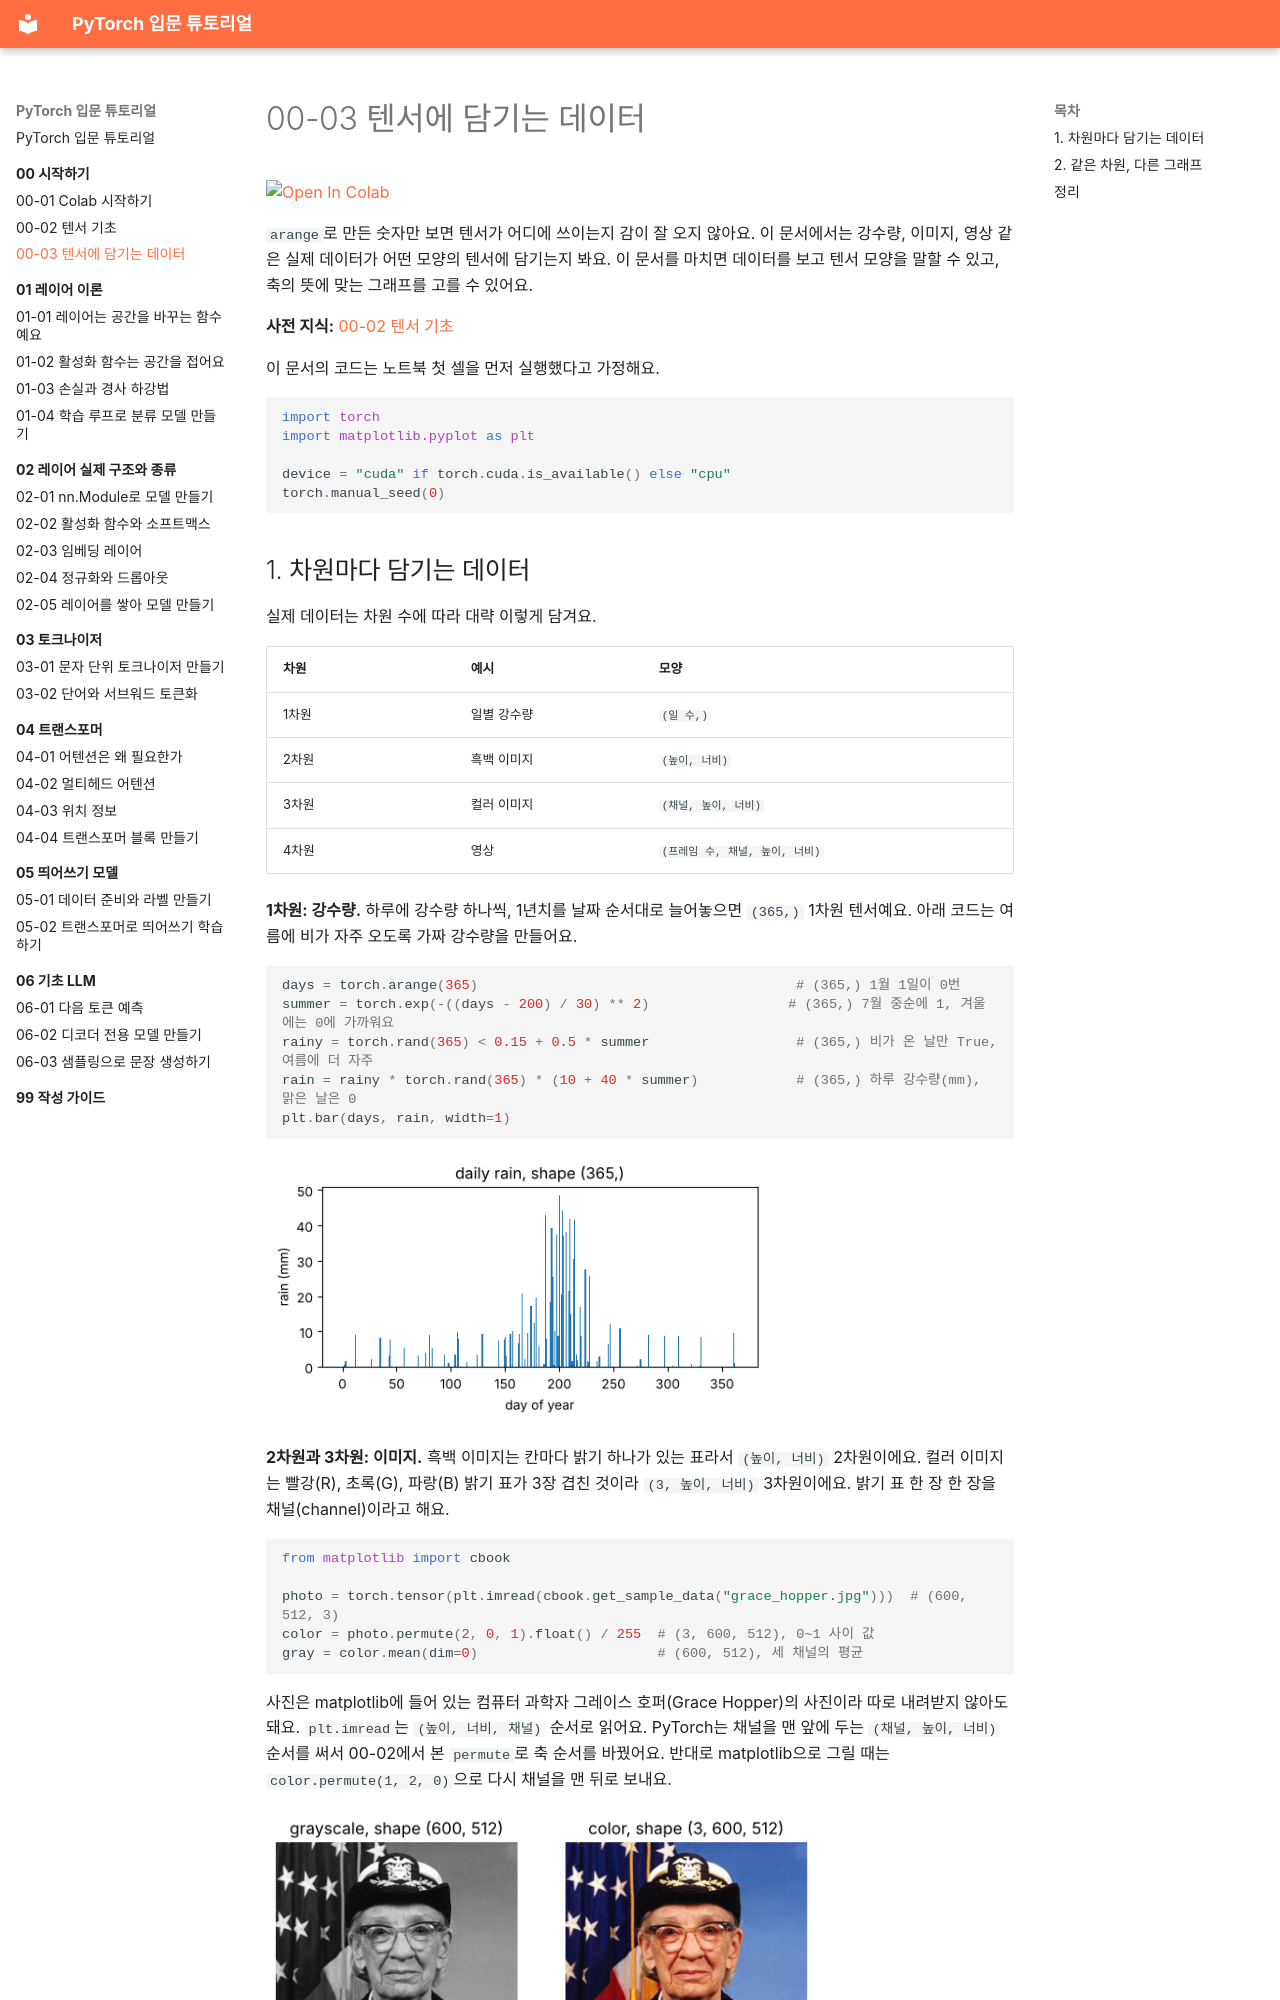

repository: alsrjs0725/EntryToPytorchForStudent · page: 00-시작하기/03-텐서에-담기는-데이터/index.html · generator: mkdocs

# 00-03 텐서에 담기는 데이터

[![Open In Colab](https://colab.research.google.com/assets/colab-badge.svg)](https://colab.research.google.com/github/alsrjs0725/EntryToPytorchForStudent/blob/main/notebooks/00-시작하기/03-텐서에-담기는-데이터.ipynb)

`arange`로 만든 숫자만 보면 텐서가 어디에 쓰이는지 감이 잘 오지 않아요. 이 문서에서는 강수량, 이미지, 영상 같은 실제 데이터가 어떤 모양의 텐서에 담기는지 봐요. 이 문서를 마치면 데이터를 보고 텐서 모양을 말할 수 있고, 축의 뜻에 맞는 그래프를 고를 수 있어요.

**사전 지식:** [00-02 텐서 기초](02-텐서-기초.md)

이 문서의 코드는 노트북 첫 셀을 먼저 실행했다고 가정해요.

```python
import torch
import matplotlib.pyplot as plt

device = "cuda" if torch.cuda.is_available() else "cpu"
torch.manual_seed(0)
```
